Run: headless pygame with SDL's dummy video driver; simulated clock (each Clock.tick advances the game by its frame time, no real sleeping); random seed 0; keys injected as events and as key.get_pressed() state; no mouse input.
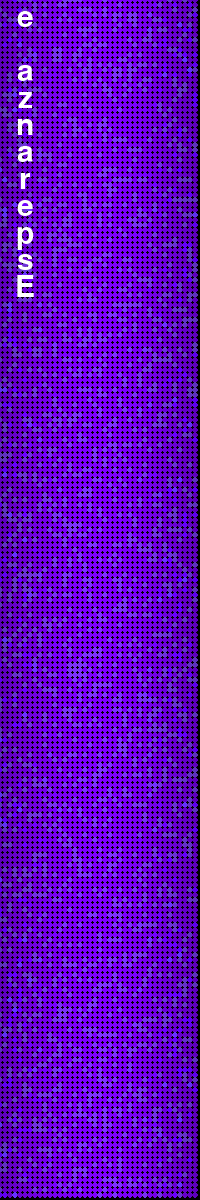
Frame 1 of 4 · flips 1–60 · no input
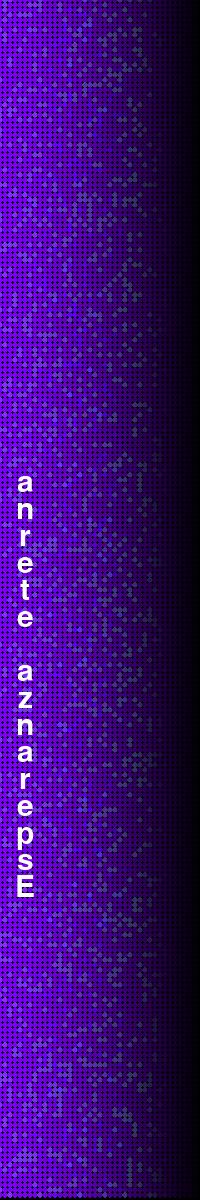
Frame 2 of 4 · flips 61–180 · tapped SPACE, RETURN · held RIGHT (→), D
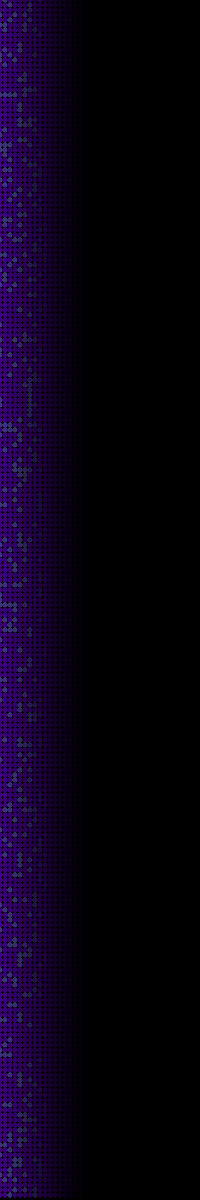
Frame 3 of 4 · flips 181–300 · held DOWN (↓), S
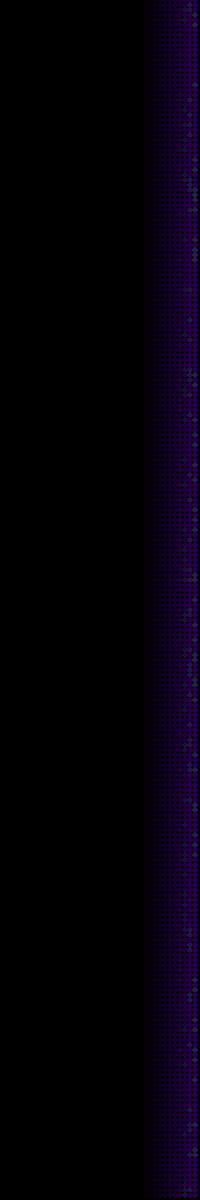
Frame 4 of 4 · flips 301–420 · held LEFT (←), A, UP (↑), W

The pygame program that drew these frames:

import pygame
import random
import math

# Configuración de la pantalla escalada
ESCALA = 0.25  # Factor de escala para reducir la resolución
ANCHO = int(800 * ESCALA)  # Escalar ancho
ALTO = int(4800 * ESCALA)  # Escalar alto
COLUMNAS = 4  # Número de columnas
ANCHO_COLUMNA = ANCHO // COLUMNAS  # Ancho de cada columna
FRASES_SIMULTANEAS = COLUMNAS  # Máximo de frases simultáneamente (una por columna)
TAMANIO_LETRA = int(ANCHO_COLUMNA * 0.9)  # Tamaño de letra ajustado al 90% del ancho de columna
ESPACIO_ENTRE_LETRAS = int(TAMANIO_LETRA * 0.6)  # Reducir el espacio entre letras (60% del tamaño de letra)
FPS = 60  # Velocidad de fotogramas

# Inicializar Pygame
pygame.init()
screen = pygame.display.set_mode((ANCHO, ALTO))
pygame.display.set_caption("Instalación de Paz con Fondo Abstracto")
font = pygame.font.Font(None, TAMANIO_LETRA)

# Colores
NEGRO = (0, 0, 0)
BLANCO = (255, 255, 255)

# Lista de frases originales
frases_originales = [
    "La paz es un derecho",
    "Armonía universal",
    "Amor y paz",
    "Respeto mutuo",
    "Paz es justicia",
    "Unidad global",
    "Equilibrio emocional",
    "Esperanza eterna",
    "Solidaridad humana",
    "Felicidad compartida"
]

# Invertir cada frase (tanto letras como palabras)
frases_invertidas = [" ".join(palabra[::-1] for palabra in frase.split()[::-1]) for frase in frases_originales]

# Clase para manejar frases completas
class Frase:
    def __init__(self, texto, columna):
        self.texto = texto
        self.x = columna * ANCHO_COLUMNA + ANCHO_COLUMNA // 2  # Centrado en la columna
        self.y = -len(texto) * ESPACIO_ENTRE_LETRAS  # Comienza fuera de la pantalla
        self.alpha = 255  # Opacidad inicial
        self.columna = columna  # Columna asignada

    def mover(self):
        self.y += 5  # Velocidad fija ajustada (más lenta)
        if self.y > ALTO - len(self.texto) * ESPACIO_ENTRE_LETRAS:
            self.alpha -= 5  # Desvanece al llegar cerca del final

    def dibujar(self):
        for i, letra in enumerate(self.texto):  # Dibuja cada letra en posición vertical
            texto_surface = font.render(letra, True, BLANCO)
            texto_surface.set_alpha(self.alpha)  # Ajustar opacidad
            screen.blit(texto_surface, (self.x - texto_surface.get_width() // 2, self.y + i * ESPACIO_ENTRE_LETRAS))

    def fuera_de_pantalla(self):
        return self.y > ALTO or self.alpha <= 0  # Sale de pantalla o desaparece completamente

# Lista de frases activas
frases_activas = []
espacios_ocupados = [False] * COLUMNAS  # Control de las columnas disponibles

# Función para generar fondo abstracto
def fondo_abstracto(tiempo):
    for y in range(0, ALTO, 5):
        for x in range(0, ANCHO, 5):
            # Generación de colores con tonos azul, violeta y rosa palo
            base_azul = int(100 + 155 * math.sin((x + tiempo) * 0.01))
            azul = max(0, min(255, base_azul))
            violeta = max(0, min(50, base_azul - 50)) if random.random() < 0.2 else 0
            rosa = max(0, min(50, base_azul - 100)) if random.random() < 0.1 else 0
            color = (azul // 2, violeta, azul + rosa)  # Mezcla tonos de azul, violeta y rosa palo
            color = tuple(max(0, min(255, c)) for c in color)  # Asegurar rango válido
            pygame.draw.circle(screen, color, (x, y), 3)  # Dibujar partículas suaves

# Bucle principal
reloj = pygame.time.Clock()
corriendo = True
tiempo = 0  # Control del tiempo para el fondo
while corriendo:
    screen.fill(NEGRO)  # Fondo negro (opcional para borrar)

    for evento in pygame.event.get():
        if evento.type == pygame.QUIT:
            corriendo = False

    # Dibujar el fondo abstracto
    fondo_abstracto(tiempo)
    tiempo += 1  # Incrementar el tiempo para animar el fondo

    # Añadir frases nuevas con un tiempo de espera mayor
    if len(frases_activas) < FRASES_SIMULTANEAS and random.random() < 0.002:
        for columna in range(COLUMNAS):
            if not espacios_ocupados[columna]:
                nueva_frase = Frase(random.choice(frases_invertidas), columna)
                frases_activas.append(nueva_frase)
                espacios_ocupados[columna] = True
                break

    # Actualizar y dibujar las frases activas
    for frase in frases_activas[:]:
        frase.mover()
        frase.dibujar()
        if frase.fuera_de_pantalla():
            espacios_ocupados[frase.columna] = False
            frases_activas.remove(frase)

    # Actualizar la pantalla
    pygame.display.flip()
    reloj.tick(FPS)

pygame.quit()
